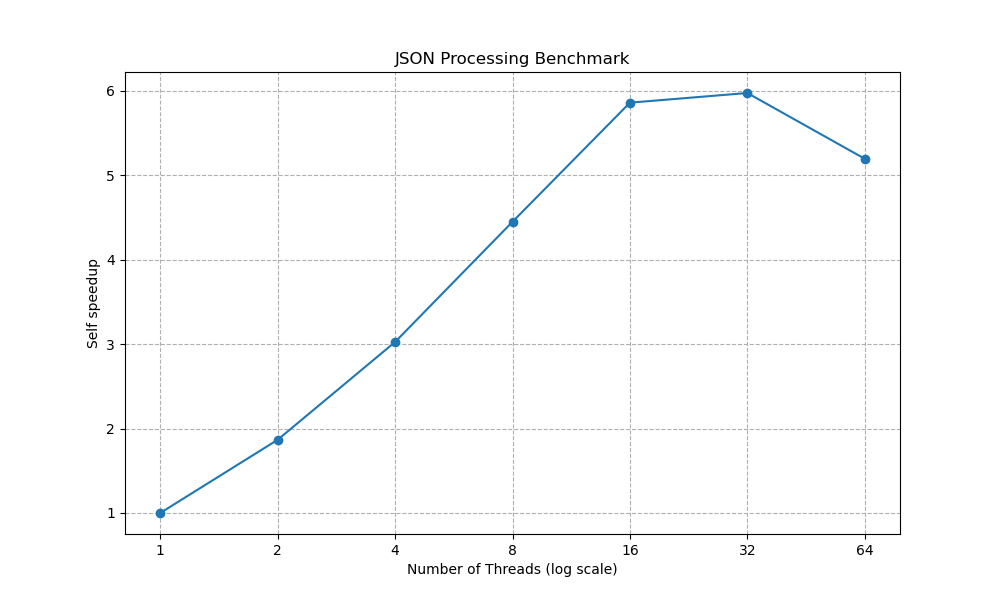

Data behind this chart, as committed beside it:
Threads, Average_Time, Average_Stage_1_Time, Average_Stage_2_Time, Average_Stage_1+2_Time
1, 0.1571, 0.1266, 0.01898, 0.1456
2, 0.08415, 0.0641, 0.009305, 0.0734
4, 0.05193, 0.03413, 0.005235, 0.03937
8, 0.03531, 0.01846, 0.003258, 0.02172
16, 0.02681, 0.01093, 0.002494, 0.01342
32, 0.0263, 0.009236, 0.00299, 0.01223
64, 0.03024, 0.01105, 0.005522, 0.01657
